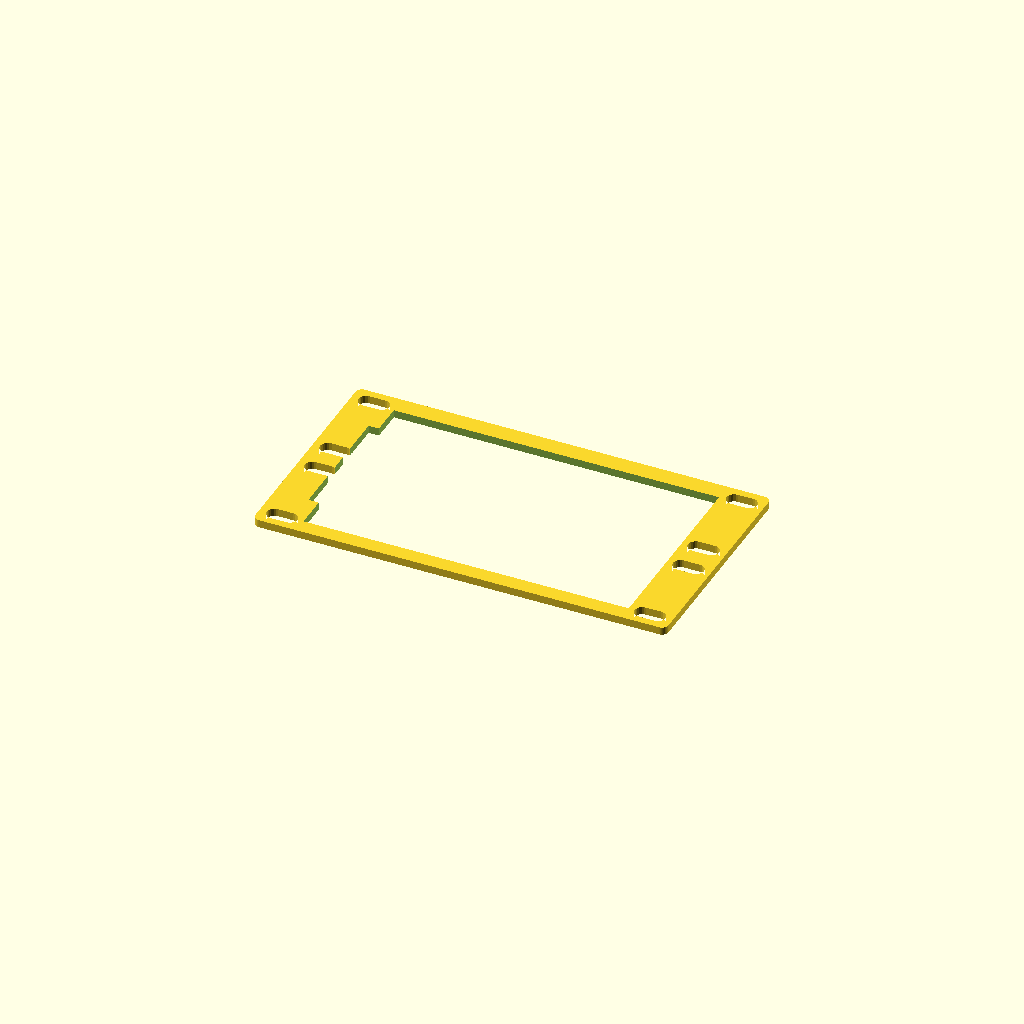
Cell 1: the model at its default parameters.
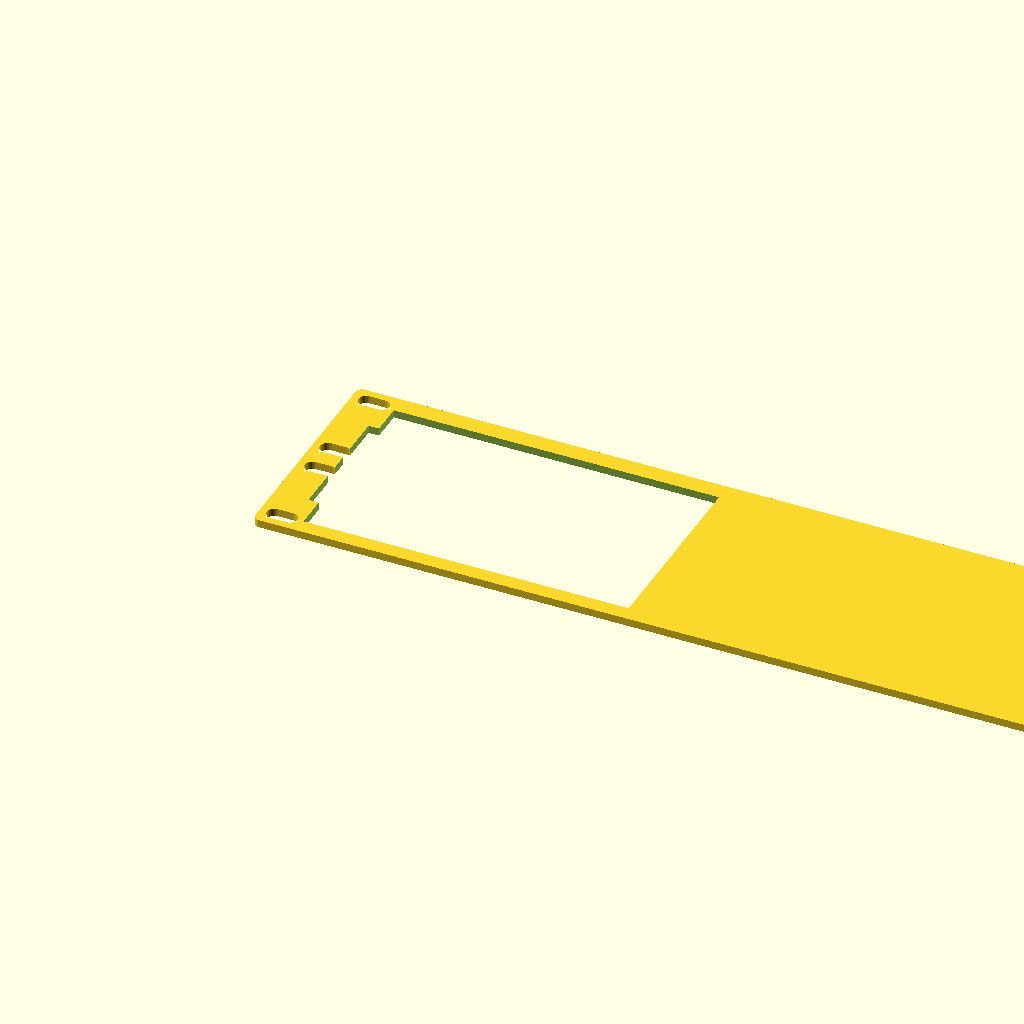
Cell 2: plate_length = 12.6 (everything else at default).
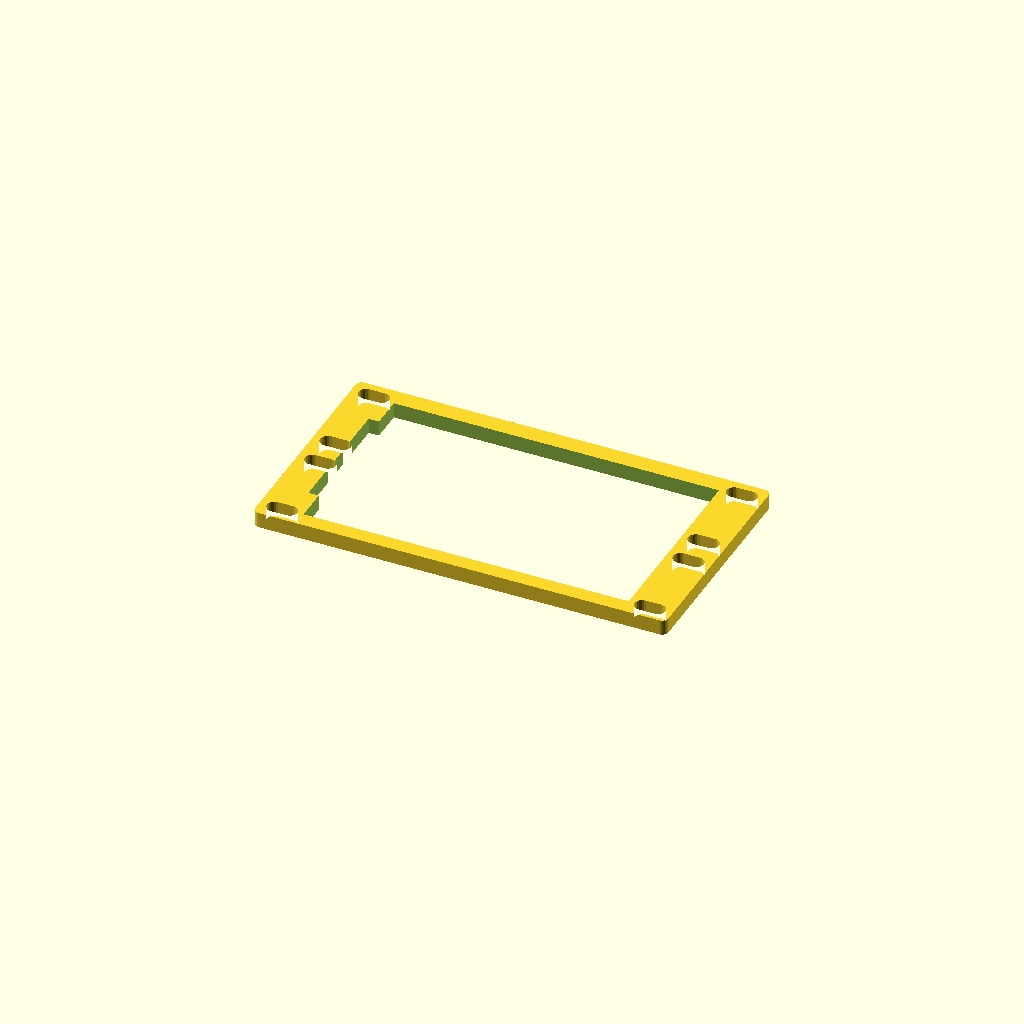
Cell 3 — plate_thickness set to 6, the other parameters unchanged.
All cells are drawn from one camera (rotation 55°, 0°, 25°, orthographic, colour scheme Cornfield), so only the parameter changes between them.
OpenSCAD source file assets/Pi Touch Display 3 Stand/PiDisplay2-Small-panel.scad:
// Simple rack panel for Pi Display 2 (small)
//
// (c) 2026 David M. Witten II
//===================================================================
// Constant Parameters
use <rack_plate.scad>
in2mm               = 25.41;  // mm / in

plate_length        = 6.3;    // inches 123 mm
plate_width         = 160.0;  // mm
plate_thickness     = 3.0;    // mm

left_notch_width    = 4.0;    // mm
left_notch_ht       = 50.0;   // mm

mnt_hole_width      = 7.5;    // mm
mnt_hole_len        = 11.0;   // mm

//===================================================================
// Modifiable Parameters


//===================================================================
// Main()
module cutout()
{
    display_cutout = cube([127, 73, 16]);
}

//===================================================================
// main()
module main()
{
    difference()
    {
        rack_plate(u_count = 2, thickness = plate_thickness, width_inches = plate_length);
        translate([(140 - 123), 6, -8])
        {
            cube([126, 75, 16]);
            //#cutout();
        }
        translate([(140 - 127), (left_notch_ht/3)+2 , -8])
        {
            cube([left_notch_width+ 0.5, left_notch_ht, 16]);
            //#cutout();
        }
    }
}

main();
Parameter table extracted from the source (name, type, default, range or options):
in2mm: number, default 25.41
plate_length: number, default 6.3
plate_width: number, default 160
plate_thickness: number, default 3
left_notch_width: number, default 4
left_notch_ht: number, default 50
mnt_hole_width: number, default 7.5
mnt_hole_len: number, default 11
